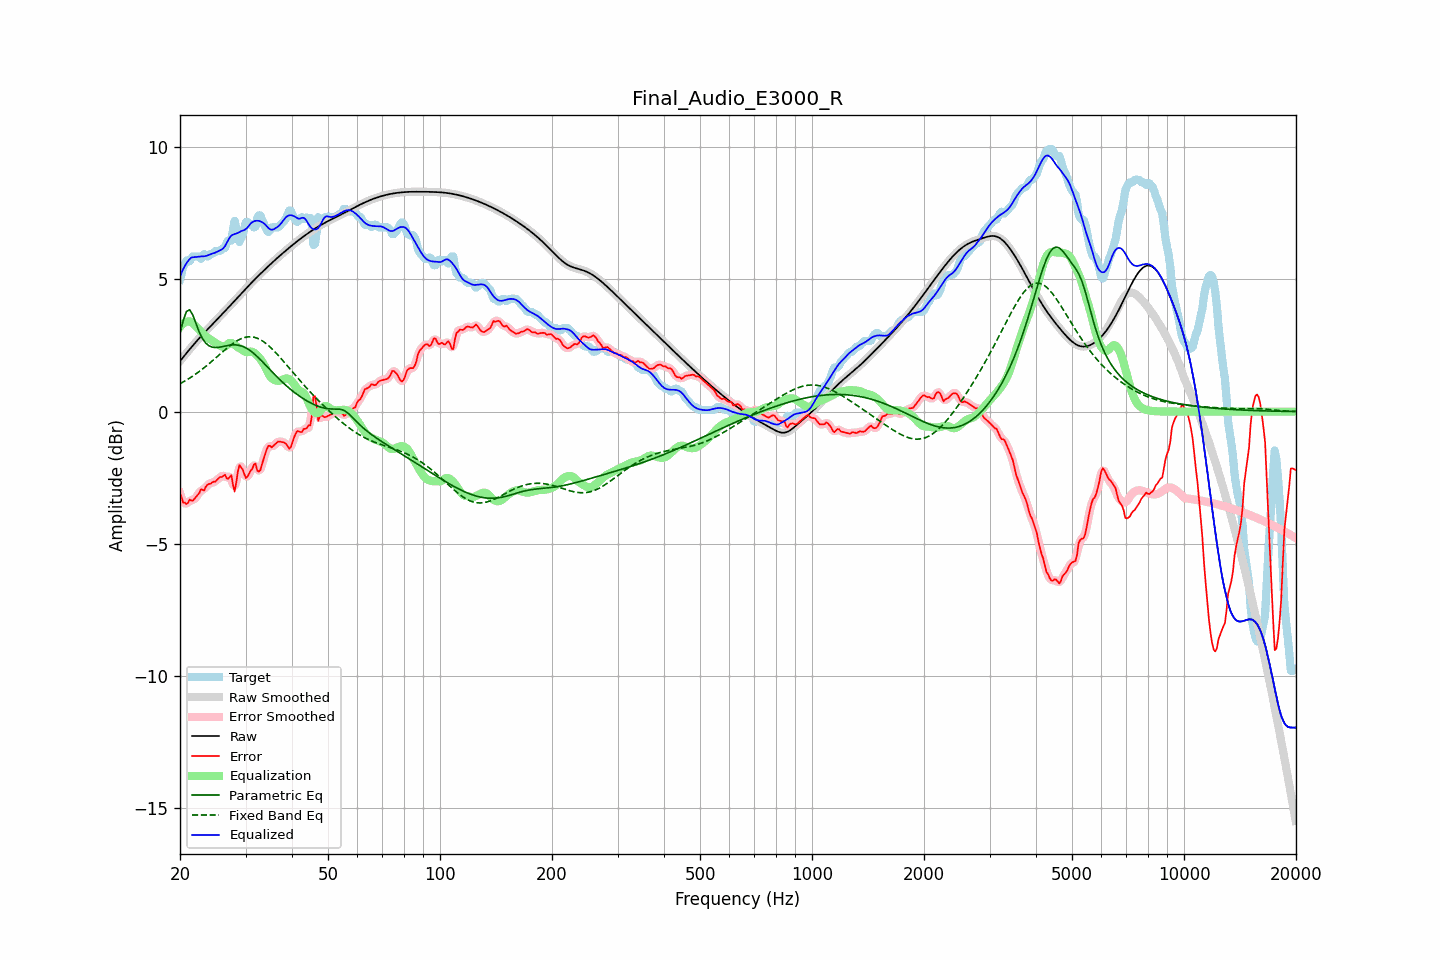

The file beside this chart, header and first rows:
frequency, raw, error, smoothed, error_smoothed, equalization, parametric_eq, fixed_band_eq, equalized_raw, equalized_smoothed, target
20.00, 1.91, -3.09, 1.91, -3.08, 3.20, 2.96, 1.05, 5.11, 5.11, 5.00
20.20, 1.98, -3.23, 1.98, -3.27, 3.27, 3.20, 1.09, 5.26, 5.26, 5.22
20.40, 2.06, -3.44, 2.06, -3.40, 3.33, 3.44, 1.12, 5.39, 5.39, 5.50
20.61, 2.13, -3.44, 2.13, -3.47, 3.37, 3.61, 1.16, 5.51, 5.51, 5.57
20.81, 2.21, -3.50, 2.21, -3.47, 3.40, 3.78, 1.19, 5.61, 5.61, 5.71
21.02, 2.28, -3.44, 2.28, -3.42, 3.41, 3.82, 1.23, 5.69, 5.69, 5.73
21.23, 2.36, -3.33, 2.36, -3.39, 3.41, 3.85, 1.27, 5.77, 5.77, 5.68
21.44, 2.43, -3.36, 2.43, -3.35, 3.39, 3.75, 1.31, 5.82, 5.82, 5.79
21.66, 2.50, -3.37, 2.50, -3.33, 3.34, 3.65, 1.34, 5.83, 5.83, 5.87
21.87, 2.57, -3.30, 2.57, -3.30, 3.27, 3.49, 1.39, 5.84, 5.84, 5.87
22.09, 2.64, -3.23, 2.64, -3.24, 3.21, 3.32, 1.43, 5.85, 5.85, 5.87
22.31, 2.71, -3.16, 2.71, -3.14, 3.15, 3.16, 1.47, 5.86, 5.86, 5.87
22.54, 2.77, -3.08, 2.77, -3.05, 3.09, 3.00, 1.52, 5.87, 5.87, 5.85
22.76, 2.84, -2.94, 2.84, -3.00, 3.03, 2.88, 1.56, 5.87, 5.87, 5.78
22.99, 2.91, -2.95, 2.91, -2.96, 2.96, 2.76, 1.61, 5.87, 5.87, 5.86
23.22, 2.97, -2.99, 2.97, -2.91, 2.90, 2.67, 1.66, 5.87, 5.87, 5.96
23.45, 3.04, -2.85, 3.04, -2.87, 2.85, 2.59, 1.71, 5.88, 5.88, 5.88
23.69, 3.10, -2.77, 3.10, -2.80, 2.80, 2.54, 1.76, 5.90, 5.90, 5.87
23.92, 3.16, -2.73, 3.16, -2.73, 2.76, 2.49, 1.81, 5.93, 5.93, 5.90
24.16, 3.23, -2.73, 3.23, -2.71, 2.73, 2.46, 1.86, 5.95, 5.95, 5.96
24.40, 3.29, -2.68, 3.29, -2.69, 2.68, 2.44, 1.91, 5.97, 5.97, 5.97
24.65, 3.35, -2.65, 3.35, -2.66, 2.64, 2.43, 1.97, 5.99, 5.99, 6.00
24.89, 3.42, -2.65, 3.42, -2.63, 2.60, 2.42, 2.02, 6.01, 6.01, 6.07
25.14, 3.48, -2.59, 3.48, -2.58, 2.56, 2.43, 2.07, 6.04, 6.04, 6.07
25.39, 3.54, -2.52, 3.54, -2.53, 2.53, 2.43, 2.13, 6.07, 6.07, 6.07
25.65, 3.61, -2.47, 3.61, -2.49, 2.50, 2.44, 2.18, 6.10, 6.10, 6.08
25.91, 3.67, -2.47, 3.67, -2.44, 2.46, 2.45, 2.23, 6.13, 6.13, 6.14
26.16, 3.73, -2.43, 3.74, -2.43, 2.44, 2.46, 2.29, 6.18, 6.18, 6.17
26.43, 3.80, -2.39, 3.80, -2.46, 2.46, 2.48, 2.34, 6.26, 6.26, 6.19
26.69, 3.86, -2.52, 3.86, -2.48, 2.51, 2.49, 2.39, 6.37, 6.37, 6.38
26.96, 3.93, -2.54, 3.93, -2.46, 2.56, 2.50, 2.44, 6.49, 6.49, 6.47
27.23, 3.99, -2.47, 3.99, -2.48, 2.60, 2.51, 2.49, 6.59, 6.59, 6.47
27.50, 4.06, -2.41, 4.06, -2.60, 2.60, 2.52, 2.54, 6.66, 6.66, 6.47
27.77, 4.13, -2.78, 4.13, -2.76, 2.57, 2.52, 2.58, 6.69, 6.69, 6.91
28.05, 4.19, -3.02, 4.19, -2.81, 2.52, 2.53, 2.62, 6.71, 6.71, 7.21
28.33, 4.26, -2.68, 4.26, -2.66, 2.47, 2.52, 2.66, 6.73, 6.73, 6.93
28.62, 4.32, -2.27, 4.32, -2.36, 2.43, 2.51, 2.70, 6.76, 6.76, 6.60
28.90, 4.39, -2.03, 4.39, -2.11, 2.40, 2.50, 2.73, 6.79, 6.79, 6.42
29.19, 4.45, -2.11, 4.45, -2.07, 2.37, 2.49, 2.76, 6.82, 6.82, 6.56
29.48, 4.52, -2.19, 4.52, -2.20, 2.32, 2.46, 2.78, 6.84, 6.84, 6.71
29.78, 4.58, -2.36, 4.59, -2.37, 2.28, 2.44, 2.80, 6.87, 6.87, 6.94
30.08, 4.65, -2.52, 4.65, -2.45, 2.25, 2.41, 2.81, 6.90, 6.90, 7.17
30.38, 4.71, -2.45, 4.71, -2.45, 2.25, 2.37, 2.82, 6.96, 6.96, 7.17
30.68, 4.78, -2.34, 4.78, -2.37, 2.26, 2.33, 2.83, 7.04, 7.04, 7.12
30.99, 4.84, -2.22, 4.84, -2.24, 2.27, 2.29, 2.83, 7.11, 7.11, 7.07
31.30, 4.90, -2.16, 4.90, -2.10, 2.26, 2.24, 2.82, 7.16, 7.16, 7.07
31.61, 4.97, -2.00, 4.97, -2.04, 2.23, 2.19, 2.81, 7.20, 7.20, 6.96
31.93, 5.03, -1.96, 5.03, -2.07, 2.18, 2.14, 2.80, 7.21, 7.21, 6.99
32.24, 5.09, -2.22, 5.09, -2.16, 2.13, 2.08, 2.78, 7.22, 7.22, 7.31
32.57, 5.15, -2.27, 5.15, -2.23, 2.06, 2.03, 2.75, 7.21, 7.21, 7.42
32.89, 5.21, -2.21, 5.21, -2.19, 1.99, 1.97, 2.72, 7.19, 7.19, 7.42
33.22, 5.27, -1.99, 5.27, -2.01, 1.90, 1.90, 2.68, 7.17, 7.17, 7.26
33.55, 5.33, -1.80, 5.33, -1.80, 1.80, 1.84, 2.64, 7.13, 7.13, 7.12
33.89, 5.39, -1.60, 5.39, -1.59, 1.69, 1.78, 2.60, 7.07, 7.07, 6.99
34.23, 5.44, -1.42, 5.44, -1.42, 1.56, 1.71, 2.55, 7.01, 7.01, 6.86
34.57, 5.50, -1.29, 5.50, -1.33, 1.44, 1.65, 2.50, 6.94, 6.94, 6.79
34.92, 5.56, -1.30, 5.56, -1.30, 1.34, 1.59, 2.45, 6.90, 6.90, 6.85
35.27, 5.61, -1.35, 5.61, -1.31, 1.26, 1.52, 2.39, 6.88, 6.88, 6.97
35.62, 5.67, -1.30, 5.67, -1.30, 1.22, 1.46, 2.33, 6.89, 6.89, 6.97
35.97, 5.72, -1.24, 5.72, -1.25, 1.19, 1.40, 2.26, 6.92, 6.92, 6.97
... 635 more rows
